Labelled photos from "data", an image-classification folder in ksushrut/Kaggle. The possible labels are: benign, malignant.

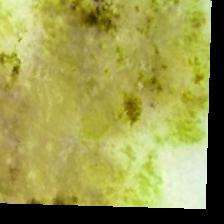
Label: malignant

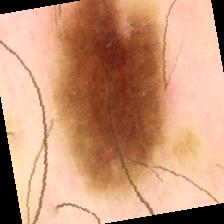
Label: benign

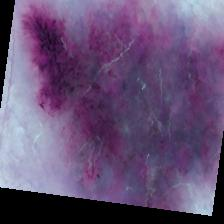
Label: malignant

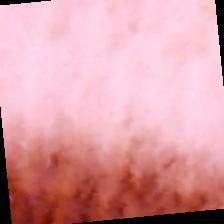
Label: benign

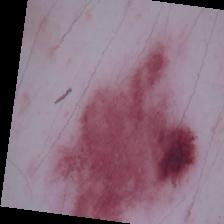
Label: malignant

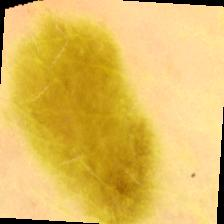
Label: benign
